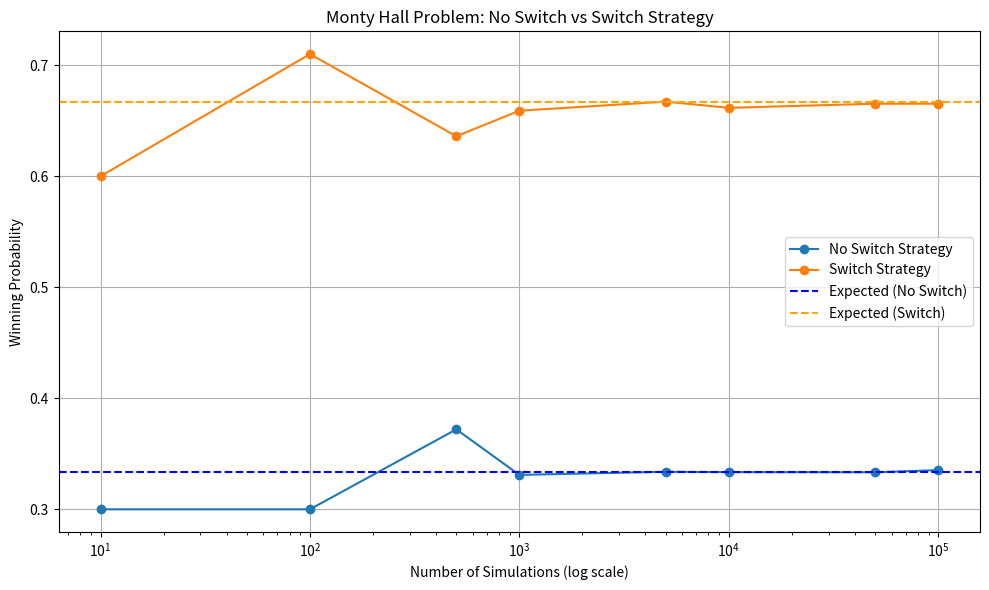

This chart was generated by the following Python code: (Note: this script raises an exception after producing the figure.)
# classic_monty_hall.py — Monty Hall Simulation for 3-Door Setup

import random
import matplotlib.pyplot as plt
import numpy as np


def monty_hall_simulation(num_trials: int, switch: bool) -> float:
    
    """
    Simulates the classic Monty Hall problem.

    Args:
        num_trials (int): Number of trials to simulate.
        switch (bool): Whether the player switches doors after the host reveals a goat.

    Returns:
        win_rate (float): Proportion of wins.
    """

    wins = 0
    for _ in range(num_trials):
        doors = [0, 1, 2]
        car_location = random.choice(doors)
        initial_choice = random.choice(doors)

        # Host reveals a goat door
        goat_doors = [d for d in doors if d != initial_choice and d != car_location]
        door_opened_by_host = random.choice(goat_doors)

        # Player's final choice
        if switch:
            final_choice = [d for d in doors if d != initial_choice and d != door_opened_by_host][0]
        else:
            final_choice = initial_choice

        if final_choice == car_location:
            wins += 1

    win_rate = wins / num_trials
    return win_rate


def run_simulations() -> tuple[list[int], list[float], list[float]]:
    
    """
    Runs simulations for various trial counts and both strategies (switch vs no switch).

    Returns:
        tuple: Trial counts, win rates without switching, and win rates with switching.
    """

    trial_counts = [10, 100, 500, 1000, 5000, 10000, 50000, 100000]
    no_switch_win_rates = []
    switch_win_rates = []

    for count in trial_counts:
        no_switch_win_rates.append(monty_hall_simulation(num_trials=count, switch=False))
        switch_win_rates.append(monty_hall_simulation(num_trials=count, switch=True))

    return trial_counts, no_switch_win_rates, switch_win_rates


def plot_results(trial_counts: list[int], no_switch_win_rates: list[float], switch_win_rates: list[float]) -> None:
    
    """
    Plots and saves the results of the Monty Hall simulations.

    Args:
        trial_counts (list[int]): Number of trials used in each simulation run.
        no_switch_win_rates (list[float]): Win rates without switching.
        switch_win_rates (list[float]): Win rates with switching.
    """

    plt.figure(figsize=(10, 6))
    plt.plot(trial_counts, no_switch_win_rates, label='No Switch Strategy', marker='o')
    plt.plot(trial_counts, switch_win_rates, label='Switch Strategy', marker='o')
    plt.axhline(1/3, color='blue', linestyle='--', label='Expected (No Switch)')
    plt.axhline(2/3, color='orange', linestyle='--', label='Expected (Switch)')
    plt.xscale('log')
    plt.xlabel('Number of Simulations (log scale)')
    plt.ylabel('Winning Probability')
    plt.title('Monty Hall Problem: No Switch vs Switch Strategy')
    plt.legend()
    plt.grid(True)
    plt.tight_layout()
    plt.savefig("figures/classic_win_rates.png")
    plt.show()


if __name__ == "__main__":
    trial_counts, no_switch_win_rates, switch_win_rates = run_simulations()
    plot_results(trial_counts, no_switch_win_rates, switch_win_rates)
